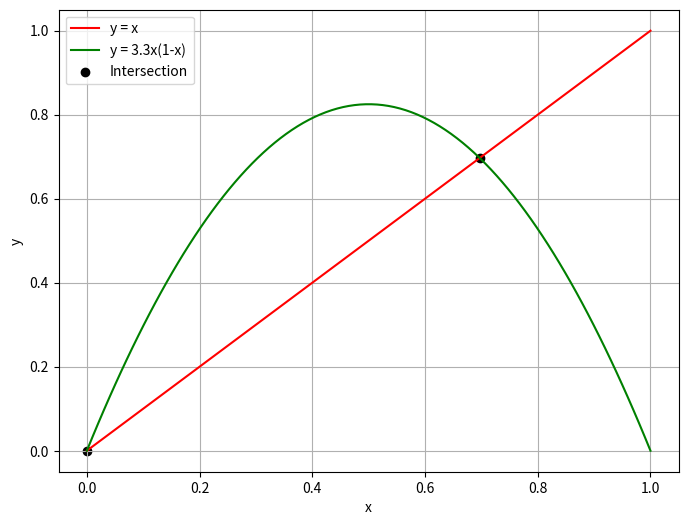

Here is the Python script that generated this plot:
import numpy as np
import matplotlib.pyplot as plt
from sympy import symbols, Eq, solve

# Define the variable x
x = symbols('x')

# Define the two functions
y1 = x
y2 = 3.3 * x * (1 - x)

# Create an equation for the intersection points
intersection_eq = Eq(y1, y2)

# Solve for the intersection points
intersection_points = solve(intersection_eq, x)

# Convert the intersection points to numerical values
intersection_x_values = [float(point) for point in intersection_points]
intersection_y_values = [y1.subs(x, point) for point in intersection_points]

# Generate x values for the plot
x_values = np.linspace(0, 1, 100)
y1_values = x_values
y2_values = 3.3 * x_values * (1 - x_values)

# Create the plot
plt.figure(figsize=(8, 6))
plt.plot(x_values, y1_values, label='y = x', color='red')
plt.plot(x_values, y2_values, label='y = 3.3x(1-x)', color='green')
plt.scatter(intersection_x_values, intersection_y_values, color='black', label='Intersection')
plt.xlabel('x')
plt.ylabel('y')
plt.legend()
plt.grid(True)

# Save the plot as an image
plt.savefig('intersection_plot.png')
plt.show()
